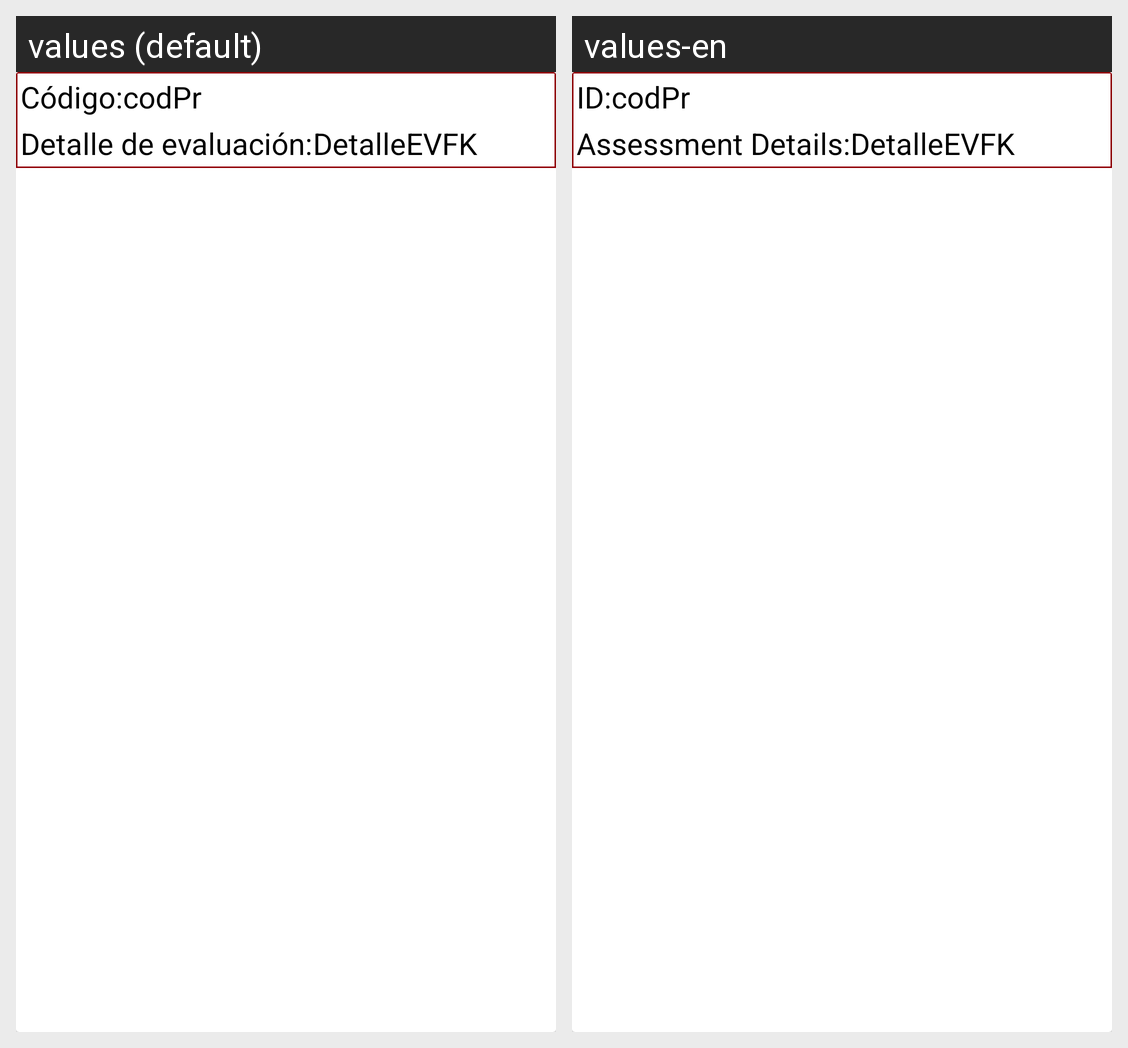

Here is an Android app screen in its default locale and in the app's own translations. Write out the translated-string differences for the strings that appear on this screen.
Android screen res/layout/primerarevision_item.xml rendered under 2 locales, left to right: values (default), values-en. Device: Nexus 5 (rendered at 1080×1920; each locale shown at half size, 540×960, under a caption strip naming it); theme AppTheme.
Strings drawn on this screen, with the default value and each locale's value (text and hints the layout hard-codes, and strings that could not be matched under every locale, appear in the picture but are not listed):

CodigoPR
  values: Código:
  values-en: ID:

DetallePR
  values: Detalle de evaluación:
  values-en: Assessment Details:
